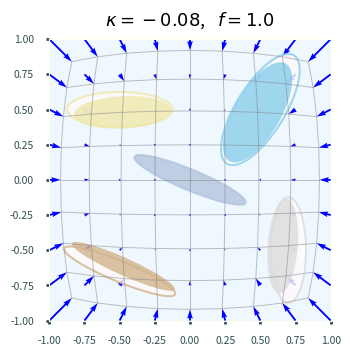

Recreate this plot in Python. (Note: this script raises an exception after producing the figure.)
import numpy as np
from matplotlib import pyplot as plt
from math import pi
from matplotlib.patches import Ellipse

from numpy import linalg as LA
import os, sys, time

from matplotlib import style
print(plt.style.available)
# ['Solarize_Light2', '_classic_test_patch', '_mpl-gallery', '_mpl-gallery-nogrid', 'bmh', 'classic', 'dark_background', 'fast', 'fivethirtyeight', 'ggplot', 'grayscale', 'seaborn-v0_8', 'seaborn-v0_8-bright', 'seaborn-v0_8-colorblind', 'seaborn-v0_8-dark', 'seaborn-v0_8-dark-palette', 'seaborn-v0_8-darkgrid', 'seaborn-v0_8-deep', 'seaborn-v0_8-muted', 'seaborn-v0_8-notebook', 'seaborn-v0_8-paper', 'seaborn-v0_8-pastel', 'seaborn-v0_8-poster', 'seaborn-v0_8-talk', 'seaborn-v0_8-ticks', 'seaborn-v0_8-white', 'seaborn-v0_8-whitegrid', 'tableau-colorblind10']






def pltCovMat2D (ax, mu, Sigma, edgecolor = 'k',faceColor = 'None' ):
    """
    How to Draw Ellipse of Covariance Matrix
    https://cookierobotics.com/007/
    """
    a = Sigma[0, 0]
    b = Sigma[0, 1]
    c = Sigma[1, 1]
    cont = np.sqrt( ((a-c)/2.0)**2 + b**2 )

    lambda1 = (a+c)/2.0 + cont
    lamdba2 = (a+c)/2.0 - cont
    theta = np.arctan2(lambda1 - a, b) * 180 / np.pi

    width = np.sqrt(lambda1)
    height = np.sqrt(lamdba2)

    ellipse = Ellipse(xy=mu, width=width, height=height, angle=theta,
                        ec=edgecolor, fc=faceColor, lw=1.5, alpha=0.8 if faceColor is not None else 1.0)
    ax.add_patch(ellipse)
    
    line_length = 0.2
    eigenvalues, eigenvectors = np.linalg.eig(Sigma)
    # print(f"eigenvectors: {eigenvectors}")
    eigvec1 = eigenvectors[:, 0]
    eigvec2 = eigenvectors[:, 1]
    vec1_length = line_length * np.sqrt(eigenvalues[0])
    vec2_length = line_length * np.sqrt(eigenvalues[1])
    line1_x = [mu[0] - eigvec1[0] * vec1_length, mu[0] + eigvec1[0] * vec1_length]
    line1_y = [mu[1] - eigvec1[1] * vec1_length, mu[1] + eigvec1[1] * vec1_length]
    
    # Minor axis line
    line2_x = [mu[0] - eigvec2[0] * vec2_length, mu[0] + eigvec2[0] * vec2_length]
    line2_y = [mu[1] - eigvec2[1] * vec2_length, mu[1] + eigvec2[1] * vec2_length]
    
    return ax, np.array([line1_x, line1_y]), np.array([line2_x, line2_y])


def distortByRadial1stOrder (mu, Sigma = None, kappa = 0.01):
    x = mu[0]
    y = mu[1]
    c = 1.0 + kappa*(x*x + y*y)
    if Sigma is not None:
        J = c * np.eye(2) + 2.0 * kappa * np.array([ [x*x,  x*y],  [x*y,  y*y] ])
        return c*mu,  J @ Sigma @ np.transpose(J)  
    else:
        return c*mu

def scaleByFocal (mu, Sigma = None, focal = 1.0):
    if Sigma is not None:
        J = focal * np.eye(2)
        return focal*mu,  J @ Sigma @ np.transpose(J)  
    else:
        return focal*mu


def plotOriginalDistoredEllipses(ax, mu, Sigma, kappa, focal, color_ellipse_original, color_ellipse_distorted):
    mu_dst, Sigma_dst = distortByRadial1stOrder (mu, Sigma, kappa)
    mu_dst_f, Sigma_dst_f = scaleByFocal(mu_dst, Sigma_dst, focal)
    print(f"Original:        mu = {mu}\nSigma = \n{Sigma}")
    print(f"Distorted:       mu = {mu_dst}\nSigma = \n{Sigma_dst}")
    print(f"Distorted_Focal: mu = {mu_dst_f}\nSigma = \n{Sigma_dst_f}")
    if (kappa < 0):
        pltCovMat2D(ax, mu, Sigma, color_ellipse_original, 'snow') 
        pltCovMat2D(ax, mu_dst_f, Sigma_dst_f, None, color_ellipse_distorted)
    else:
        pltCovMat2D(ax, mu_dst_f, Sigma_dst_f, None, color_ellipse_distorted)
        pltCovMat2D(ax, mu, Sigma, color_ellipse_original, 'snow')
    return ax



def main(focal, kappa):

    # command on styles must go first to take effect
    plt.style.use('seaborn-v0_8-talk')
    # plt.style.use('dark_background')
    # plt.style.use('fivethirtyeight')
    # plt.style.use('ggplot')
    # plt.style.use('bmh')




    size = 10
    params = {'legend.fontsize': 'large',
            'figure.figsize': (3.5, 3.5),
            'axes.labelsize': size,
            'axes.titlesize': size*1.3,
            'xtick.labelsize': size*0.75,
            'ytick.labelsize': size*0.75,
            'axes.titlepad': 10,
            "axes.edgecolor" : 'ivory'
            }
    
    if focal == 1.0:
        params['xtick.color'] = 'steelblue'
        params['ytick.color'] = 'steelblue'
    else:
        params['xtick.color'] = 'k'
        params['ytick.color'] = 'k'       


    plt.rcParams.update(params)


    bg_color='aliceblue'
    # bg_color='azure'
    # bg_color='lavender'
    # bg_color = 'whitesmoke'
    # bg_color = 'floralwhite'
    # bg_color = 'mintcream'
    # bg_color = 'snow'
    

    ellipse_opts = 4
    if ellipse_opts==1:
        color1 = 'mistyrose'
        color2 = 'lavender'
        color3 = 'thistle'
        color4 = 'palegoldenrod'
        color5 = 'lightgray'
    if ellipse_opts==2:
        color1 = 'cornflowerblue'
        color2 = 'gold'
        color3 = 'tan'
        color4 = 'khaki'
        color5 = 'c'
    if ellipse_opts==3:
        color1 = 'skyblue'
        color2 = 'tan'
        color3 = 'palegoldenrod'
        color4 = 'gainsboro'
        color5 = 'lightslategray'
    if ellipse_opts==4:
        color1 = 'skyblue'
        color2 = 'tan'
        color3 = 'palegoldenrod'
        color4 = 'gainsboro'
        color5 = 'lightsteelblue'
        



    color_distortion_field = 'blue'
    color_distorted_lines = 'gray' #'#8B0000'


    # kappa = -0.08
    # focal = 1.0

    nx, ny = (9, 9)
    x = np.linspace(-1.0, 1.0, nx)
    y = np.linspace(-1.0, 1.0, ny)
    xv, yv = np.meshgrid(x, y)

    # 1st order radial distortion
    u = xv * ( kappa * (xv**2 + yv**2) )
    v = yv * ( kappa * (xv**2 + yv**2) )
    xv_new = xv + u
    yv_new = yv + v
    

    fig = plt.figure()
    ax = fig.gca()
    ax.set(xlim=(-focal, focal), ylim=(-focal, focal), aspect="equal")

    ax.fill_between([-1, 1], -1, 1, color=bg_color, alpha=1.0)

    # ax.plot(xv, yv, marker='.', color=color_original_points, linestyle='none')
    # ax.plot(xv_new, yv_new, marker='.', color=color_distorted_points, linestyle='none')
    plt.quiver(x,y,u,v, color=color_distortion_field, units='xy', scale=1.0)
    
    ax.plot(xv_new, yv_new, color=color_distorted_lines, linestyle='-', alpha=0.5, lw=0.7) # horizontal lines
    ax.plot(np.transpose(xv_new), np.transpose(yv_new), color=color_distorted_lines, linestyle='-', alpha=0.5, lw=0.7) # vertical lines
    

    # ellipse 1
    mu = np.array([0.5, 0.5])
    Sigma = 0.5*np.array([ [1, 0.5], [0.5, 1.5] ])
    Sigma = Sigma @ Sigma
    plotOriginalDistoredEllipses(ax, mu, Sigma, kappa, focal, color1, color1)

    # ellipse 2
    mu = np.array([-0.5, -0.65])
    Sigma = 0.5*np.array([ [1.5, -0.5], [-0.5, 0.5] ])
    Sigma = Sigma @ Sigma
    plotOriginalDistoredEllipses(ax, mu, Sigma, kappa, focal, color2, color2)

    # ellipse 3
    mu = np.array([-0.5, 0.5])
    Sigma = 0.5*np.array([ [1.5, 0], [0, 0.5] ])
    Sigma = Sigma @ Sigma
    plotOriginalDistoredEllipses(ax, mu, Sigma, kappa, focal, color3, color3)

    # ellipse 4
    mu = np.array([0.7, -0.5])
    Sigma = 0.5*np.array([ [0.5, 0], [0, 1.5] ])
    Sigma = Sigma @ Sigma
    plotOriginalDistoredEllipses(ax, mu, Sigma, kappa, focal, color4, color4)

    # ellipse 5
    mu = np.array([-0., 0.])
    Sigma = 0.5*np.array([ [1.5, -0.5], [-0.5, 0.5] ])
    Sigma = Sigma @ Sigma
    plotOriginalDistoredEllipses(ax, mu, Sigma, kappa, focal, color5, color5)

    ax.set_title(f'$\kappa = {kappa}$,   $f = {focal}$')

    ax.tick_params(direction='out', length=2, width=2, colors='darkslategrey', grid_color='r', grid_alpha=0.5)

    distortion_type = "barrel" if kappa < 0 else "pincushion"

    plt.tight_layout(pad = 0.5)
    plt.savefig(os.path.join( os.path.dirname(os.path.realpath(__file__)), f"gaussian_distortion_{distortion_type}_{focal}.pdf"))    
    # plt.show(block=True)
    # time.sleep(1.1)
    plt.close()




if __name__ == "__main__":

    main(focal = 1.0, kappa = -0.08)
    main(focal = 1.0, kappa = 0.08)

    main(focal = 2.0, kappa = -0.08)
    main(focal = 2.0, kappa = 0.08)
